The GitHub repository n21twn/Vision_Eindopdracht contains a labelled image folder "object_crops_split_3" with 13 categories: ace, eight, five, four, jack, king, nine, queen, seven, six, ten, three, two. Examples follow, each with its label.

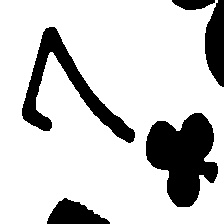
Label: seven

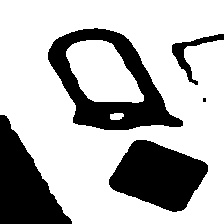
Label: queen

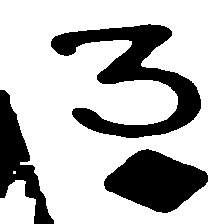
Label: three

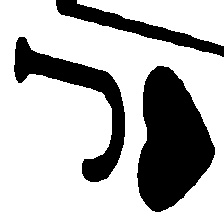
Label: jack

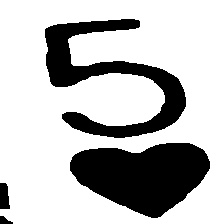
Label: five

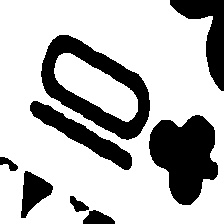
Label: ten
